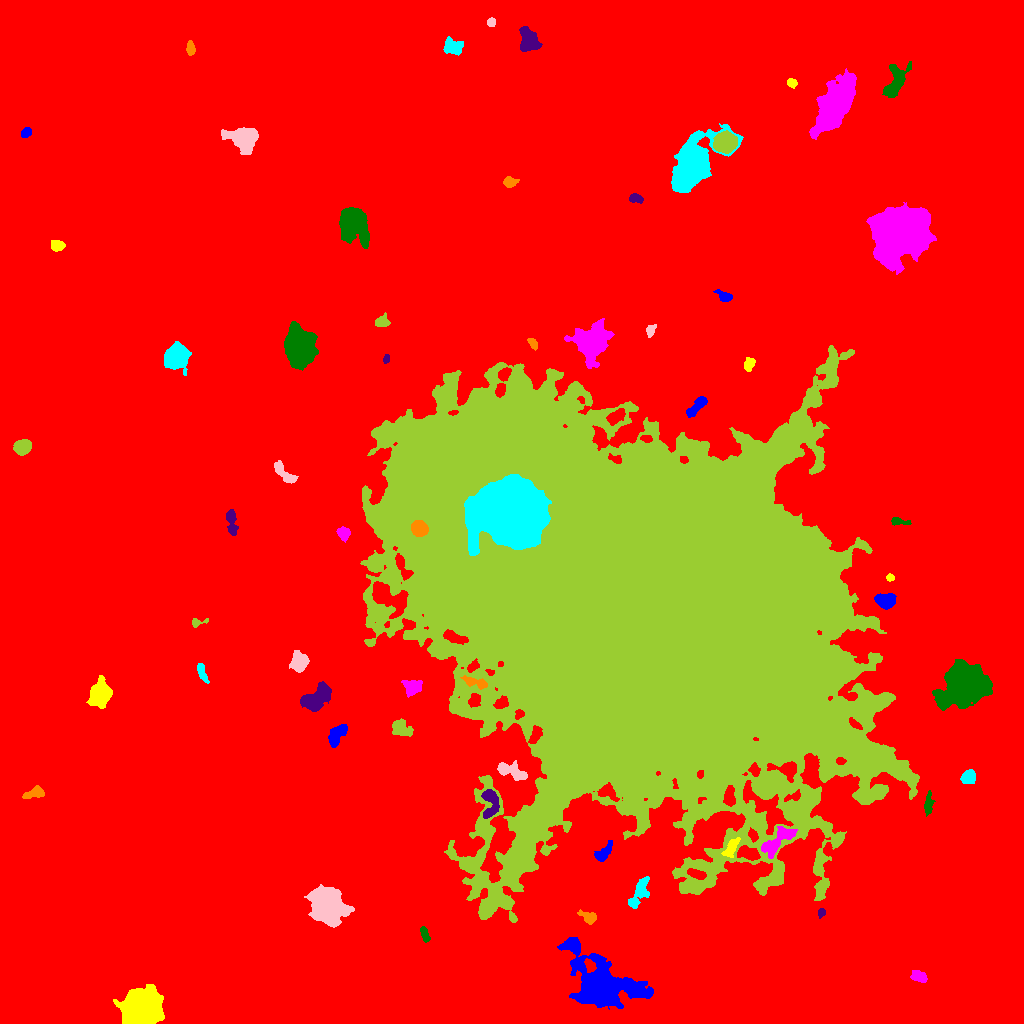

Data behind this chart, as committed beside it:
ID, X, Y, A, B, theta, total_flux, mu_max, mu_median, mu_mean, R_fwhm, R_e, R10, R90, x_start, x_end, y_start, y_end, area, greylevel
0, 520.4, 467.4, 304.1, 284.5, -0.9525, 2689369, 22.0, 2.0, 3.181, 82.72, 226, 83.13, 379.9, 0, 1023, 0, 1023, 845568, 3.181
1, 599.6, 39.62, 14.82, 9.782, -0.5392, 38054, 85.0, 7.0, 14.21, 8.992, 10.39, 3.909, 22.3, 557, 653, 14, 86, 2678, 23.21
2, 143, 16.77, 7.762, 6.947, 0.4177, 44761, 132.0, 17.0, 30.81, 8.538, 8.74, 3.385, 15.73, 113, 164, 0, 39, 1453, 39.81
3, 918.1, 47.24, 4.227, 2.556, -0.4314, 746.0, 10.0, 4.0, 4.44, 5.015, 4.107, 1.596, 6.333, 910, 927, 41, 53, 168, 13.44
4, 424.6, 89.11, 4.182, 1.792, -1.243, 420.0, 6.0, 4.0, 3.59, 5.171, 3.568, 1.382, 5.352, 420, 430, 81, 97, 117, 12.59
5, 821.5, 111.1, 1.981, 1.674, 1.215, 232.0, 8.0, 3.0, 3.515, 3.141, 2.326, 0.7979, 3.613, 818, 825, 105, 115, 66, 17.52
6, 588.7, 105.7, 4.33, 2.635, -0.5779, 406.0, 6.0, 2.0, 2.402, 4.618, 3.785, 1.382, 6.077, 577, 596, 99, 114, 169, 14.4
7, 639.1, 130.8, 9.272, 3.256, 1.097, 1142, 8.0, 3.0, 3.254, 6.628, 5.997, 2.394, 9.305, 628, 649, 115, 147, 351, 14.25
8, 327.2, 117.6, 8.527, 7.01, -0.8507, 16452, 36.0, 10.0, 13.19, 11.24, 9.575, 3.909, 15.8, 304, 354, 96, 139, 1247, 22.19
9, 632, 417.8, 108.7, 72.35, -0.6363, 6452289, 248.0, 21.0, 38.33, 54.92, 90.91, 29.02, 174.4, 360, 919, 101, 678, 168355, 45.33
10, 888.2, 168.8, 3.699, 1.954, 0.3069, 393.0, 8.0, 3.0, 3.606, 4.107, 3.29, 1.262, 5.14, 877, 895, 165, 173, 109, 17.61
11, 604.1, 170.9, 6.056, 2.421, 0.9016, 898.0, 9.0, 4.0, 4.216, 5.352, 4.514, 1.784, 7.024, 594, 612, 162, 183, 213, 17.22
12, 731.5, 176, 5.623, 2.452, 1.006, 899.0, 10.0, 4.0, 4.518, 5.14, 4.478, 1.693, 7.024, 721, 740, 166, 186, 199, 19.52
13, 777.8, 182.6, 10.9, 4.038, 0.7476, 2324, 12.0, 5.0, 4.976, 7.399, 7.001, 2.646, 10.79, 761, 797, 165, 197, 467, 20.98
14, 928.1, 218.7, 5.197, 2.01, 1.472, 464.0, 8.0, 2.0, 2.812, 4.184, 3.827, 1.493, 6.155, 924, 935, 207, 233, 165, 12.81
15, 490.1, 219.9, 8.401, 3.776, 1.528, 1294, 10.0, 3.0, 3.806, 6.155, 5.585, 2.185, 9.045, 481, 499, 205, 234, 340, 18.81
16, 34.57, 230.5, 5.561, 2.593, 0.2722, 680.0, 7.0, 4.0, 3.56, 5.726, 4.652, 1.784, 6.887, 22, 44, 225, 238, 191, 12.56
17, 968.1, 245.6, 3.683, 2.949, 0.8127, 564.0, 6.0, 3.0, 2.984, 6.077, 4.26, 1.693, 6.433, 960, 975, 240, 254, 189, 14.98
18, 511.9, 251.9, 8.969, 3.268, -0.3635, 1340, 11.0, 4.0, 3.93, 4.951, 5.67, 2.111, 9.009, 497, 527, 243, 263, 341, 16.93
19, 401.7, 294.2, 5.407, 3.842, -0.5689, 650.0, 6.0, 2.0, 2.347, 5.781, 5.293, 1.954, 8.176, 392, 413, 287, 305, 277, 13.35
20, 446.6, 280.6, 6.747, 3.009, -1.493, 320.0, 7.0, 2.0, 1.85, 2.459, 3.568, 1.262, 5.917, 435, 453, 269, 292, 173, 16.85
21, 336.3, 288.4, 6.346, 3.213, 0.9373, 959.0, 8.0, 3.0, 3.296, 5.971, 5.015, 2.034, 8.176, 328, 347, 276, 299, 291, 13.3
22, 100.2, 329.3, 5.224, 4.381, 1.207, 8223, 51.0, 11.5, 15.75, 6.308, 5.836, 2.257, 9.869, 86, 112, 315, 348, 522, 24.75
23, 412.7, 336, 4.245, 3.469, 0.2687, 821.0, 8.0, 3.0, 3.232, 5.698, 4.583, 1.784, 7.421, 401, 422, 326, 343, 254, 16.23
24, 966, 339, 11.42, 8.84, 0.4735, 32444, 59.0, 12.0, 16.8, 10.6, 11.26, 4.297, 20.14, 932, 992, 313, 364, 1931, 24.8
25, 316, 324.3, 7.196, 4.03, 0.6764, 3556, 19.0, 5.0, 6.396, 6.531, 6.358, 2.459, 10.46, 300, 331, 312, 342, 556, 16.4
26, 475.9, 340.8, 7.342, 2.184, -0.2954, 682.0, 8.0, 3.0, 3.41, 4.886, 4.37, 1.693, 7.047, 460, 487, 334, 348, 200, 22.41
27, 202.1, 350.7, 5.464, 1.866, -1.21, 450.0, 5.0, 3.0, 3.061, 5.614, 3.949, 1.596, 5.944, 197, 209, 340, 360, 147, 12.06
28, 300.1, 361.3, 4.794, 3.684, 1.374, 1610, 13.0, 4.0, 5.21, 5.585, 4.983, 1.954, 8.292, 289, 309, 351, 373, 309, 15.21
29, 197.4, 401, 4.425, 1.911, 0.2035, 243.0, 7.0, 2.0, 2.585, 3.038, 2.764, 0.9772, 4.334, 192, 208, 396, 405, 94, 12.59
30, 987.8, 409, 2.578, 2.22, 1.335, 331.0, 8.0, 3.0, 3.521, 3.827, 3.038, 1.128, 4.754, 983, 993, 404, 415, 94, 12.52
31, 885, 422.8, 4.634, 3.224, -0.04661, 2610, 21.0, 8.0, 9.355, 5.997, 4.886, 1.954, 7.777, 874, 896, 414, 430, 279, 18.35
32, 890.4, 445.9, 1.962, 1.634, -0.3315, 287.0, 11.0, 4.0, 4.948, 2.821, 2.257, 0.7979, 3.613, 886, 894, 442, 450, 58, 13.95
33, 343.4, 490.1, 3.085, 2.811, -0.8591, 628.0, 8.0, 4.0, 4.105, 5.323, 3.742, 1.493, 5.836, 336, 350, 481, 497, 153, 14.1
34, 897.6, 502.2, 4.331, 1.646, -0.1303, 338.0, 9.0, 2.0, 2.864, 2.985, 2.821, 1.128, 4.853, 891, 911, 498, 506, 118, 14.86
35, 231, 502.5, 7.271, 2.052, -1.406, 596.0, 8.0, 2.0, 2.673, 4.82, 4.107, 1.493, 6.628, 226, 238, 488, 514, 223, 12.67
36, 418.8, 495.2, 3.842, 3.496, -0.6908, 4157, 38.0, 17.0, 16.97, 5.917, 4.82, 1.954, 7.313, 411, 428, 487, 503, 245, 85.97
37, 509.8, 508.5, 17.77, 14.63, 0.01196, 83980, 50.0, 14.0, 17.0, 20.71, 19.69, 7.797, 32.24, 464, 551, 468, 549, 4940, 100.0
38, 284.1, 550, 7.547, 2.493, -0.7708, 1029, 10.0, 4.0, 4.1, 5.863, 4.918, 1.954, 7.548, 274, 298, 540, 563, 251, 13.1
39, 22.8, 576.5, 3.666, 3.152, 0.4277, 3302, 35.0, 11.0, 13.37, 5.14, 4.297, 1.784, 7.001, 13, 31, 568, 584, 247, 22.37
40, 616.8, 607.5, 5.048, 2.839, 0.6934, 1202, 14.0, 5.0, 5.565, 4.406, 4.652, 1.784, 7.356, 606, 625, 598, 615, 216, 21.56
41, 696.7, 616.8, 6.954, 2.262, 0.8112, 1035, 9.0, 5.0, 4.386, 6.155, 4.886, 1.954, 7.356, 686, 707, 606, 627, 236, 18.39
42, 749.1, 659.5, 3.227, 2.293, 1.073, 340.0, 6.0, 2.0, 2.595, 4.406, 3.385, 1.262, 5.412, 744, 755, 652, 666, 131, 12.6
43, 590.6, 681.4, 7.328, 6.741, 0.749, 19682, 79.0, 9.0, 17.6, 7.159, 7.506, 2.877, 14.51, 564, 614, 655, 705, 1118, 25.6
44, 298.8, 676.1, 9.137, 6.752, -1.511, 17096, 40.0, 12.0, 14.88, 10.31, 9.772, 3.868, 16.12, 284, 318, 653, 702, 1149, 21.88
45, 386.4, 664.4, 2.255, 1.361, 1.272, 207.0, 8.0, 4.0, 3.632, 3.038, 2.257, 0.7979, 3.478, 383, 389, 660, 669, 57, 13.63
46, 532.3, 680.4, 3.022, 1.681, -0.8609, 346.0, 9.0, 3.0, 3.761, 3.338, 2.821, 0.9772, 4.514, 527, 537, 673, 685, 92, 13.76
47, 176.2, 667.1, 5.41, 5.062, 1.174, 6583, 34.0, 8.0, 11.18, 7.069, 6.408, 2.523, 10.78, 164, 191, 648, 682, 589, 20.18
48, 650.9, 693, 3.317, 1.974, 1.199, 347.0, 7.0, 3.0, 3.402, 3.909, 3.141, 1.128, 4.886, 646, 656, 686, 699, 102, 12.4
49, 381.7, 702, 3.447, 2.722, 0.2974, 583.0, 8.0, 4.0, 3.939, 5.078, 3.742, 1.493, 5.836, 375, 390, 697, 711, 148, 12.94
50, 674.3, 702.4, 3.214, 2.23, -0.4351, 409.0, 7.0, 3.0, 2.985, 4.406, 3.432, 1.382, 5.262, 667, 685, 697, 708, 137, 12.99
51, 724.4, 727, 4.275, 2.369, -0.4259, 470.0, 6.0, 3.0, 3.287, 5.47, 3.868, 1.493, 5.863, 713, 732, 722, 734, 143, 12.29
52, 57.09, 778.1, 3.225, 2.55, -0.215, 470.0, 7.0, 3.0, 3.287, 4.687, 3.742, 1.382, 5.698, 51, 65, 772, 783, 143, 13.29
53, 898.7, 790.9, 11.12, 10.1, 0.3191, 108152, 192.0, 18.0, 35.11, 10.03, 12.07, 4.442, 22.92, 866, 936, 749, 821, 3080, 43.11
54, 352.7, 801.1, 7.584, 5.664, -1.137, 14294, 61.0, 9.0, 15.49, 7.313, 7.069, 2.764, 13.04, 339, 369, 775, 816, 923, 24.49
55, 635.4, 825.1, 3.368, 2.005, -0.2601, 235.0, 5.0, 2.0, 1.992, 3.478, 3.141, 1.262, 5.046, 629, 643, 820, 830, 118, 11.99
56, 510, 841.3, 2.697, 2.208, -0.1707, 456.0, 10.0, 3.0, 3.429, 3.656, 2.985, 1.128, 4.951, 503, 519, 836, 847, 133, 14.43
57, 692.5, 858.4, 13.86, 7.391, 0.9503, 30918, 56.0, 10.0, 16.12, 11.69, 10.9, 4.334, 18.97, 671, 743, 831, 900, 1918, 24.12
58, 244, 884.7, 6.453, 5.033, -0.3425, 7697, 44.0, 7.0, 12.01, 6.507, 6.383, 2.459, 11.2, 221, 258, 869, 896, 641, 21.01
59, 724.4, 880.8, 4.735, 4.25, 0.05081, 7329, 46.0, 14.0, 16.54, 6.676, 5.698, 2.326, 9.271, 713, 737, 870, 893, 443, 31.54
... 9 more rows
